Image classification data set "processed" (Tensai-Kartik/PlantCare on GitHub). Class labels (21): apple black rot, apple cedar apple rust, apple healthy, apple scab, corn common rust, corn healthy, corn northern leaf blight, grape black rot, grape esca black measles, grape healthy, pepper bell bacterial spot, pepper bell healthy, potato early blight, potato healthy, potato late blight, tomato bacterial spot, tomato early blight, tomato healthy, tomato late blight, tomato septoria leaf spot, tomato yellow leaf curl virus.

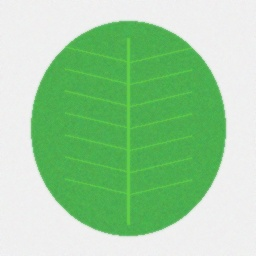
Label: pepper bell healthy

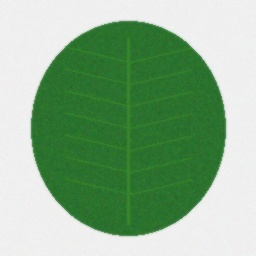
Label: potato healthy

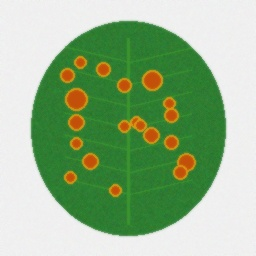
Label: apple cedar apple rust

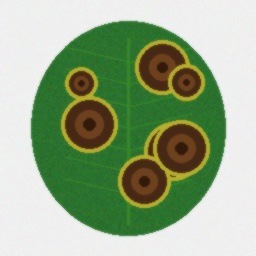
Label: potato early blight

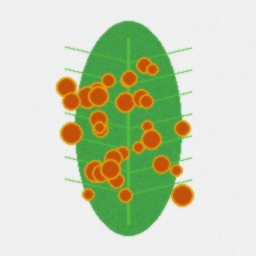
Label: corn common rust

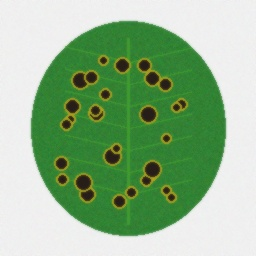
Label: tomato bacterial spot
